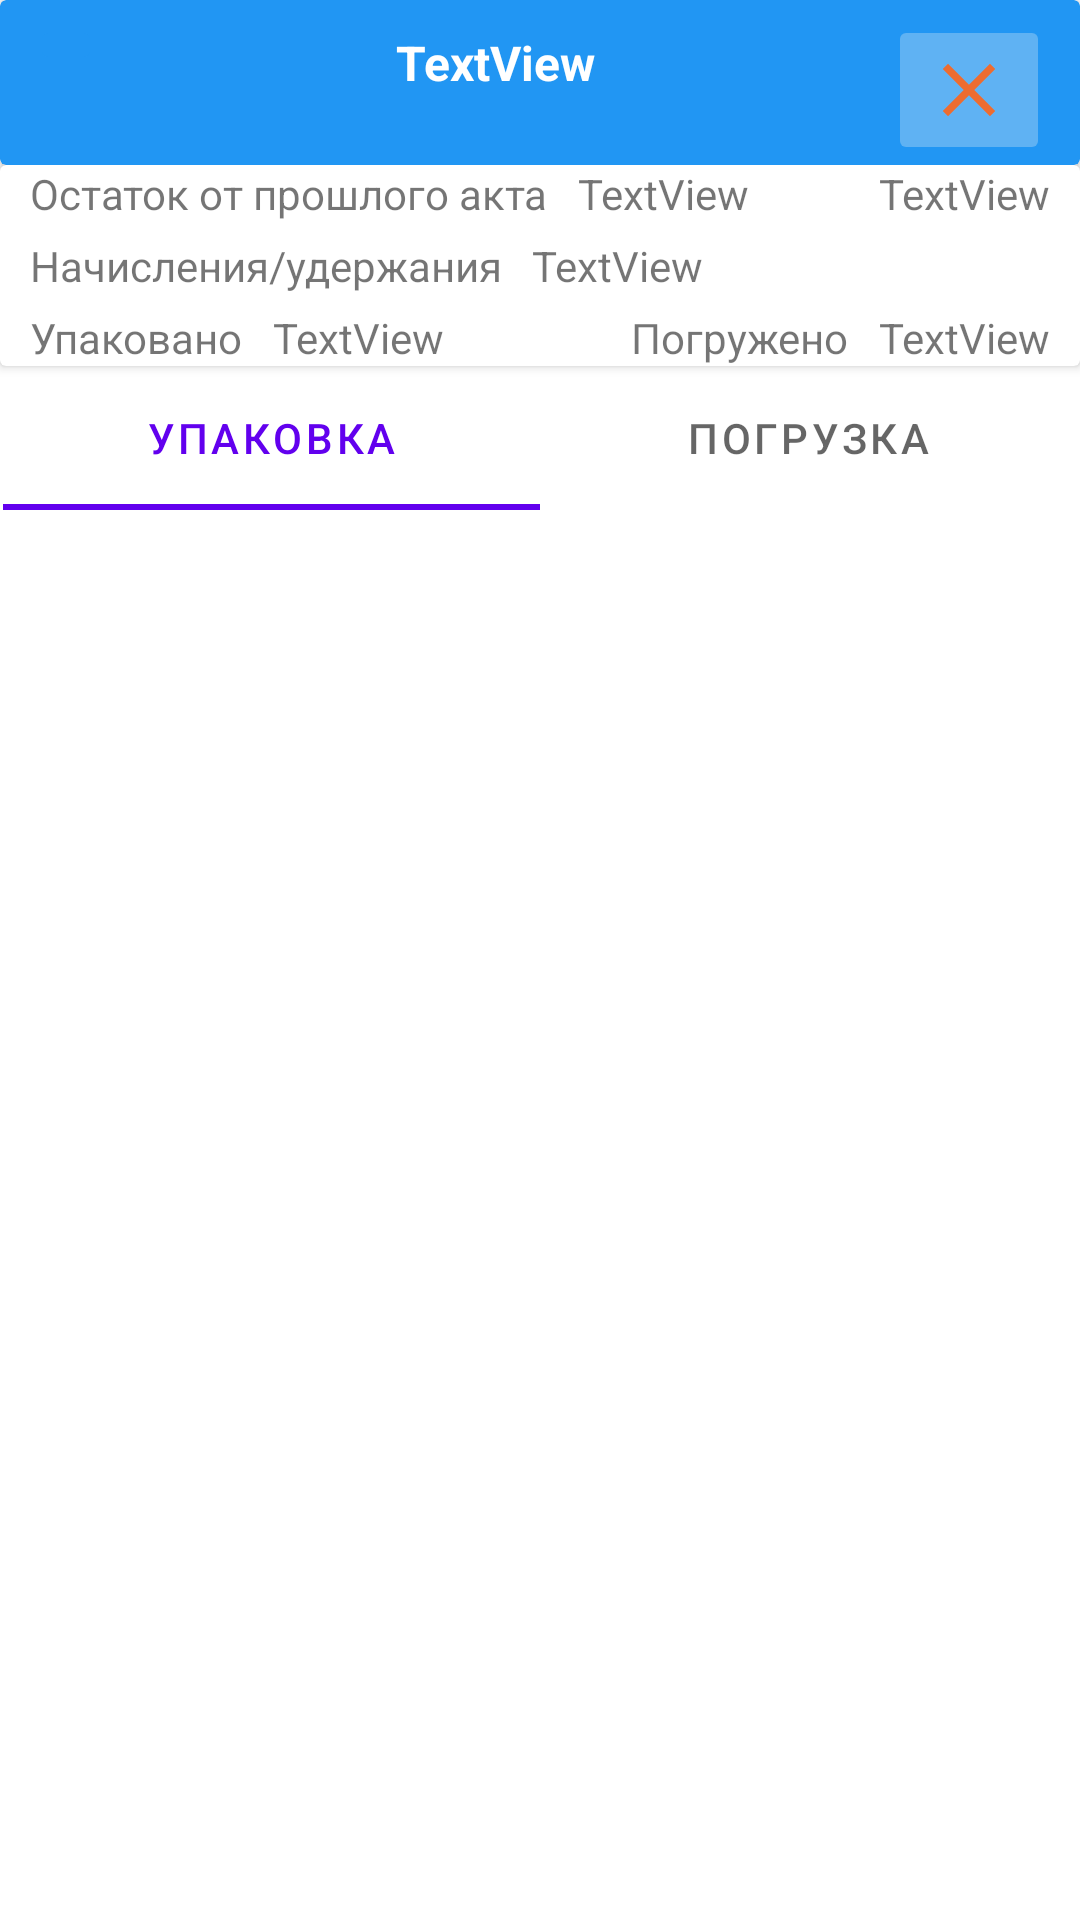

Produce the Android XML layout that renders to this screen, including the resource entries it uses.
<!-- AndroidManifest.xml: application theme Theme.EntShptApplication -->
<!-- res/layout/fragment_statistics.xml -->
<?xml version="1.0" encoding="utf-8"?>
<LinearLayout xmlns:android="http://schemas.android.com/apk/res/android"
    xmlns:app="http://schemas.android.com/apk/res-auto"
    xmlns:tools="http://schemas.android.com/tools"
    android:layout_width="match_parent"
    android:layout_height="match_parent"
    android:orientation="vertical"
    tools:context=".ui.statistics.StatisticsFragment">


    <androidx.cardview.widget.CardView
        android:id="@+id/cardView2"
        android:layout_width="match_parent"
        android:layout_height="wrap_content"
        app:cardBackgroundColor="@color/toolbar_blue"
        app:layout_constraintEnd_toEndOf="parent"
        app:layout_constraintStart_toStartOf="parent"
        app:layout_constraintTop_toTopOf="parent">

        <androidx.constraintlayout.widget.ConstraintLayout
            android:layout_width="match_parent"
            android:layout_height="match_parent">

            <ImageButton
                android:id="@+id/statisticsChooseDateCloseBtn"
                android:layout_width="wrap_content"
                android:layout_height="wrap_content"
                android:layout_marginTop="5dp"
                android:layout_marginEnd="10dp"
                android:backgroundTint="@color/btn_blue"
                android:src="@drawable/ic_baseline_close_30_red"
                app:layout_constraintEnd_toEndOf="parent"
                app:layout_constraintTop_toTopOf="parent" />

            <ImageButton
                android:id="@+id/statisticsChooseDateBtn"
                android:layout_width="wrap_content"
                android:layout_height="wrap_content"
                android:layout_marginStart="10dp"
                android:layout_marginTop="5dp"
                android:backgroundTint="@color/toolbar_blue"
                android:src="@drawable/ic_baseline_calendar_month_30_white"
                app:layout_constraintStart_toStartOf="parent"
                app:layout_constraintTop_toTopOf="parent" />

            <TextView
                android:id="@+id/statisticsSelectedDateTv"
                android:layout_width="wrap_content"
                android:layout_height="wrap_content"
                android:layout_marginTop="10dp"
                android:text="TextView"
                android:textColor="@color/white"
                android:textSize="16dp"
                android:textStyle="bold"
                app:layout_constraintEnd_toStartOf="@+id/statisticsChooseDateCloseBtn"
                app:layout_constraintStart_toEndOf="@+id/statisticsChooseDateBtn"
                app:layout_constraintTop_toTopOf="parent" />
        </androidx.constraintlayout.widget.ConstraintLayout>
    </androidx.cardview.widget.CardView>

    <androidx.cardview.widget.CardView
        android:layout_width="match_parent"
        android:layout_height="wrap_content">
        <androidx.constraintlayout.widget.ConstraintLayout
            android:layout_width="match_parent"
            android:layout_height="wrap_content">

            <TextView
                android:id="@+id/textView7"
                android:layout_width="wrap_content"
                android:layout_height="wrap_content"
                android:layout_marginStart="10dp"
                android:text="Остаток от прошлого акта"
                app:layout_constraintStart_toStartOf="parent"
                app:layout_constraintTop_toTopOf="parent" />

            <TextView
                android:id="@+id/statisticsLastActSum"
                android:layout_width="wrap_content"
                android:layout_height="wrap_content"
                android:layout_marginStart="10dp"
                android:text="TextView"
                app:layout_constraintStart_toEndOf="@+id/textView7"
                app:layout_constraintTop_toTopOf="parent" />

            <TextView
                android:id="@+id/textView37"
                android:layout_width="wrap_content"
                android:layout_height="wrap_content"
                android:layout_marginStart="10dp"
                android:layout_marginTop="5dp"
                android:text="Начисления/удержания"
                app:layout_constraintStart_toStartOf="parent"
                app:layout_constraintTop_toBottomOf="@+id/textView7" />

            <TextView
                android:id="@+id/statisticsPaymentsSum"
                android:layout_width="wrap_content"
                android:layout_height="wrap_content"
                android:layout_marginStart="10dp"
                android:layout_marginTop="5dp"
                android:text="TextView"
                app:layout_constraintStart_toEndOf="@+id/textView37"
                app:layout_constraintTop_toBottomOf="@+id/statisticsLastActSum" />

            <TextView
                android:id="@+id/textView40"
                android:layout_width="wrap_content"
                android:layout_height="wrap_content"
                android:layout_marginStart="10dp"
                android:layout_marginTop="5dp"
                android:text="Упаковано"
                app:layout_constraintStart_toStartOf="parent"
                app:layout_constraintTop_toBottomOf="@+id/textView37" />

            <TextView
                android:id="@+id/statisticsUpakSum"
                android:layout_width="wrap_content"
                android:layout_height="wrap_content"
                android:layout_marginStart="10dp"
                android:layout_marginTop="5dp"
                android:text="TextView"
                app:layout_constraintStart_toEndOf="@+id/textView40"
                app:layout_constraintTop_toBottomOf="@+id/statisticsPaymentsSum" />

            <TextView
                android:id="@+id/statisticsShptSum"
                android:layout_width="wrap_content"
                android:layout_height="wrap_content"
                android:layout_marginTop="5dp"
                android:layout_marginEnd="10dp"
                android:text="TextView"
                app:layout_constraintEnd_toEndOf="parent"
                app:layout_constraintTop_toBottomOf="@+id/statisticsPaymentsSum" />

            <TextView
                android:id="@+id/textView52"
                android:layout_width="wrap_content"
                android:layout_height="wrap_content"
                android:layout_marginTop="5dp"
                android:layout_marginEnd="10dp"
                android:text="Погружено"
                app:layout_constraintEnd_toStartOf="@+id/statisticsShptSum"
                app:layout_constraintTop_toBottomOf="@+id/statisticsPaymentsSum" />

            <TextView
                android:id="@+id/statistics_all_sum"
                android:layout_width="wrap_content"
                android:layout_height="wrap_content"
                android:layout_marginEnd="10dp"
                android:text="TextView"
                app:layout_constraintEnd_toEndOf="parent"
                app:layout_constraintTop_toTopOf="parent" />
        </androidx.constraintlayout.widget.ConstraintLayout>
    </androidx.cardview.widget.CardView>



    <com.google.android.material.tabs.TabLayout
        android:id="@+id/statisticsTabView"
        android:layout_width="match_parent"
        android:layout_height="wrap_content"
        android:layout_marginStart="1dp"
        android:layout_marginEnd="1dp"
        app:layout_constraintEnd_toEndOf="parent"
        app:layout_constraintStart_toStartOf="parent"
        app:layout_constraintTop_toBottomOf="@+id/statisticsUpakSum">

        <com.google.android.material.tabs.TabItem
            android:layout_width="wrap_content"
            android:layout_height="wrap_content"
            android:text= "@string/statistics_tab_step_upak" />

        <com.google.android.material.tabs.TabItem
            android:layout_width="wrap_content"
            android:layout_height="wrap_content"
            android:text="@string/statistics_tab_step_shpt" />
    </com.google.android.material.tabs.TabLayout>

    <androidx.recyclerview.widget.RecyclerView
        android:id="@+id/statistics_naryads_rc"
        android:layout_width="match_parent"
        android:layout_height="match_parent"
        android:layout_marginStart="1dp"
        android:layout_marginEnd="1dp"
        android:layout_marginBottom="20dp"/>
</LinearLayout>
<!-- resources referenced by this layout -->
<resources>
  <color name="btn_blue">#5fb2f3</color>
  <color name="toolbar_blue">#2196f3</color>
  <color name="white">#FFFFFFFF</color>
  <!-- drawable ic_baseline_close_30_red (drawable) -->
  <vector android:height="30dp" android:tint="#ED6C30"
      android:viewportHeight="24" android:viewportWidth="24"
      android:width="30dp" xmlns:android="http://schemas.android.com/apk/res/android">
      <path android:fillColor="@android:color/white" android:pathData="M19,6.41L17.59,5 12,10.59 6.41,5 5,6.41 10.59,12 5,17.59 6.41,19 12,13.41 17.59,19 19,17.59 13.41,12z"/>
  </vector>
  <string name="statistics_tab_step_shpt">Погрузка</string>
  <string name="statistics_tab_step_upak">Упаковка</string>
  <style name="Theme.EntShptApplication" parent="Theme.MaterialComponents.DayNight.NoActionBar">
          
          <item name="colorPrimary">@color/purple_500</item>
          <item name="colorPrimaryVariant">@color/purple_700</item>
          <item name="colorOnPrimary">@color/white</item>
          
          <item name="colorSecondary">@color/teal_200</item>
          <item name="colorSecondaryVariant">@color/teal_700</item>
          <item name="colorOnSecondary">@color/black</item>
          
          <item name="android:statusBarColor">?attr/colorPrimaryVariant</item>
          
          
          <item name="bottomSheetDialogTheme">@style/ThemeOverlay.App.BottomSheetDialog</item>
      </style>
  <color name="purple_500">#FF6200EE</color>
  <color name="purple_700">#FF3700B3</color>
  <color name="teal_200">#FF03DAC5</color>
  <color name="teal_700">#FF018786</color>
  <color name="black">#FF000000</color>
  <style name="ThemeOverlay.App.BottomSheetDialog" parent="ThemeOverlay.Material3.BottomSheetDialog">
          <item name="bottomSheetStyle">@style/ModalBottomSheetDialog</item>
      </style>
  <style name="ModalBottomSheetDialog" parent="Widget.Material3.BottomSheet.Modal">
          <item name="backgroundTint">@color/white</item>
          <item name="shapeAppearance">@style/ShapeAppearance.App.LargeComponent</item>
      </style>
  <style name="ShapeAppearance.App.LargeComponent" parent="ShapeAppearance.Material3.LargeComponent">
          
          <item name="background">@drawable/bottomsheet_shape</item>
      </style>
  <!-- drawable bottomsheet_shape (drawable) -->
  <?xml version="1.0" encoding="utf-8"?>
  <shape xmlns:android="http://schemas.android.com/apk/res/android"
      android:shape="rectangle">
      <solid android:color="@color/white"/>
      <corners android:topLeftRadius="20dp"
          android:topRightRadius="20dp"/>
      <padding android:left="20dp"
          android:right="20dp"
          android:top="20dp"/>
      <gradient android:type="linear"
          android:angle="90"
          android:startColor="#ffffff"
          android:endColor="#e0e0e0"/>
  </shape>
</resources>
